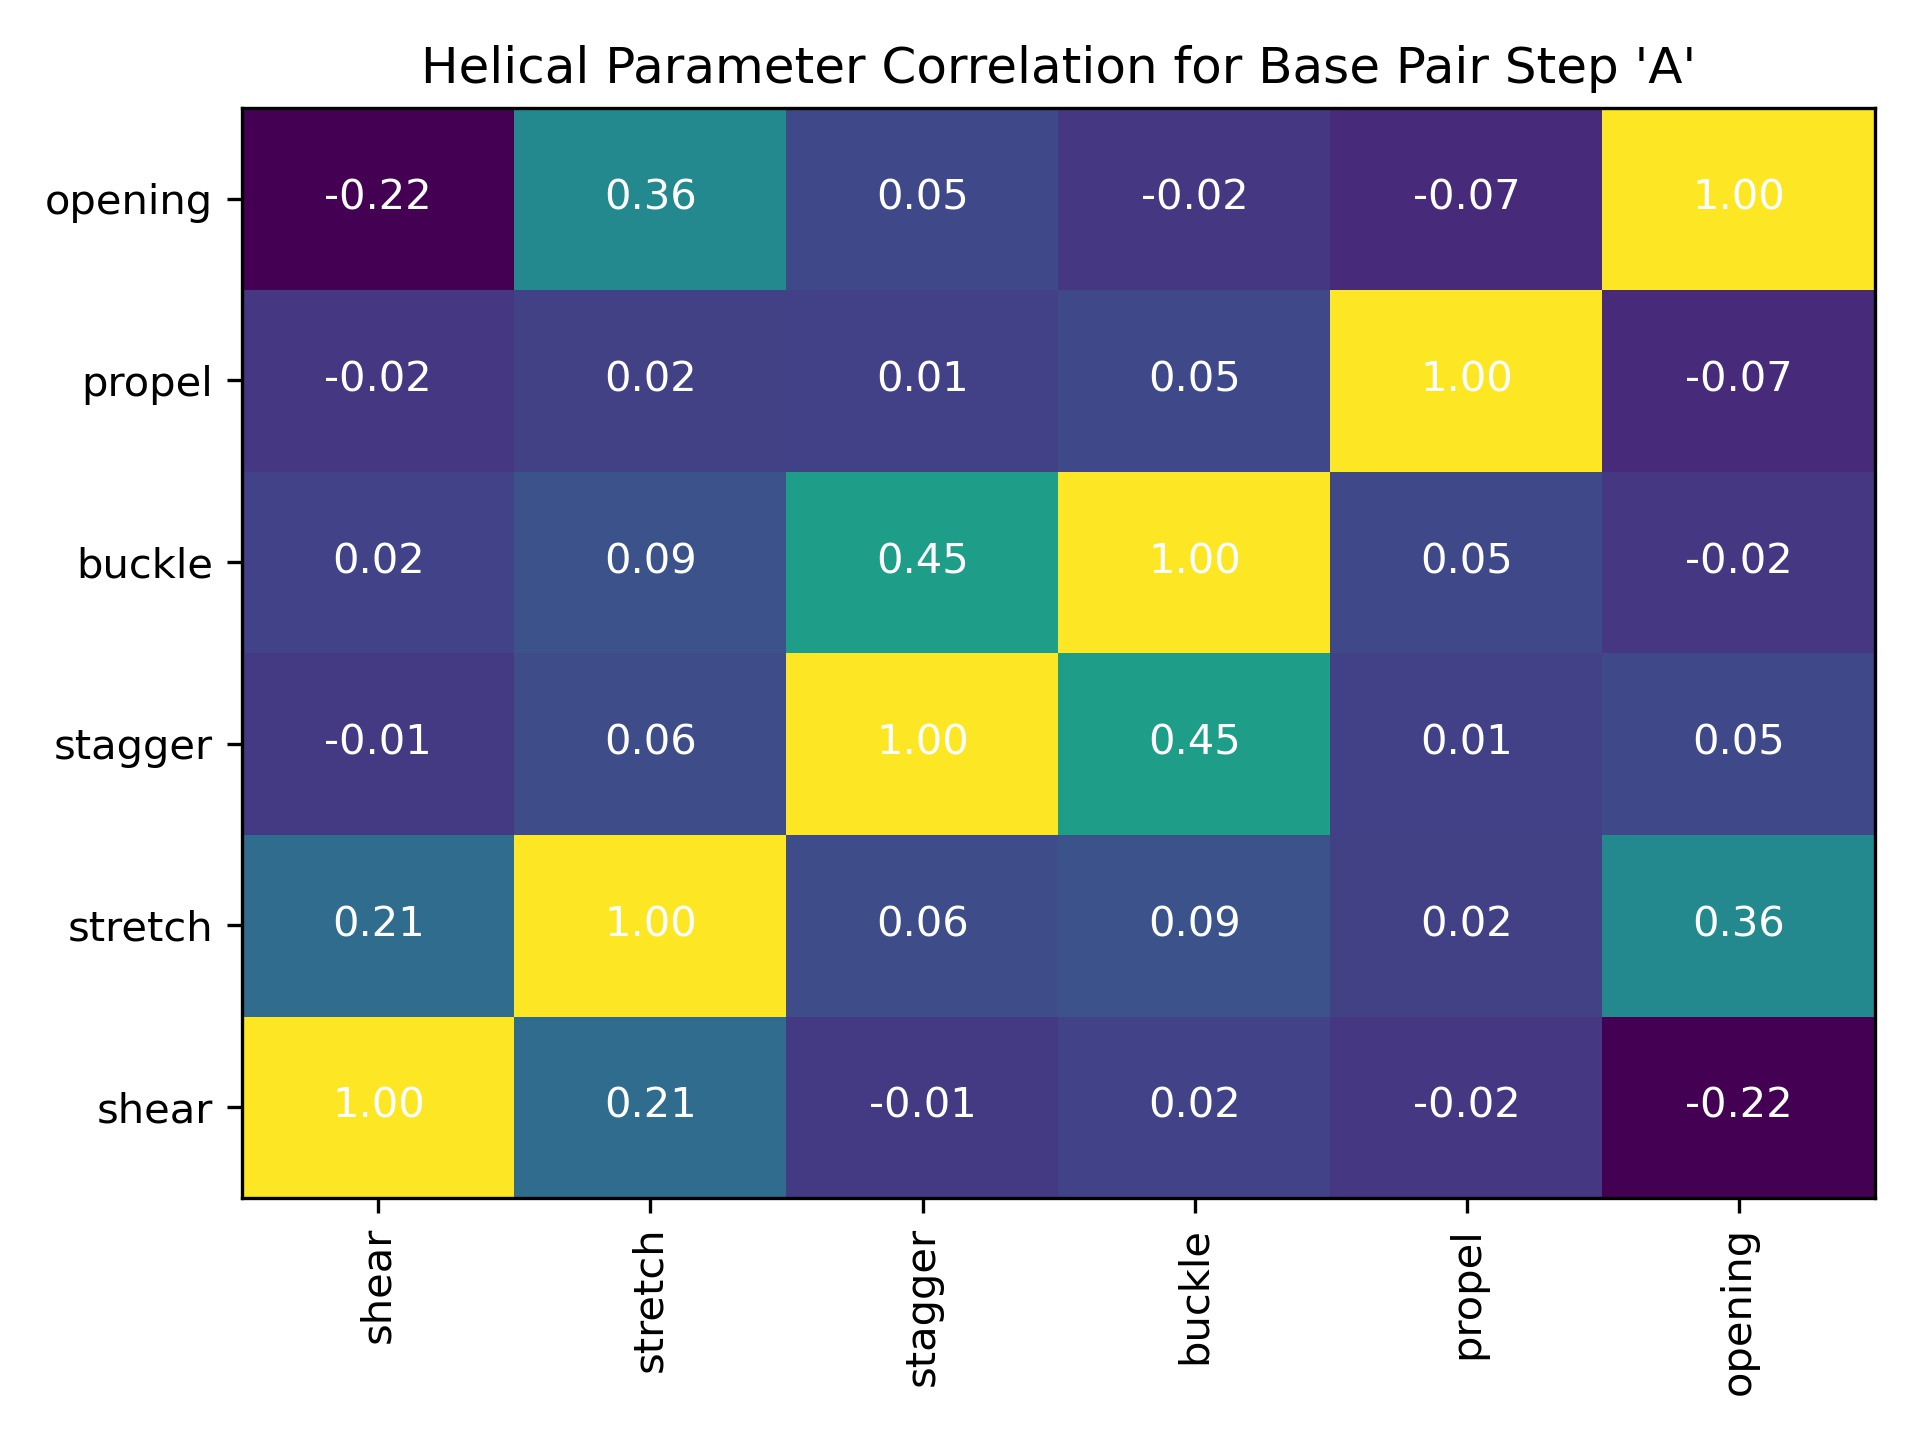

The data file committed next to this chart (first rows):
, shear, stretch, stagger, buckle, propel, opening
shear, 1.0, 0.2093, -0.01094, 0.02212, -0.02226, -0.2156
stretch, 0.2093, 1.0, 0.06202, 0.0929, 0.01984, 0.3579
stagger, -0.01094, 0.06202, 1.0, 0.4543, 0.01337, 0.04958
buckle, 0.02212, 0.0929, 0.4543, 1.0, 0.04576, -0.0218
propel, -0.02226, 0.01984, 0.01337, 0.04576, 1.0, -0.07101
opening, -0.2156, 0.3579, 0.04958, -0.0218, -0.07101, 1.0
